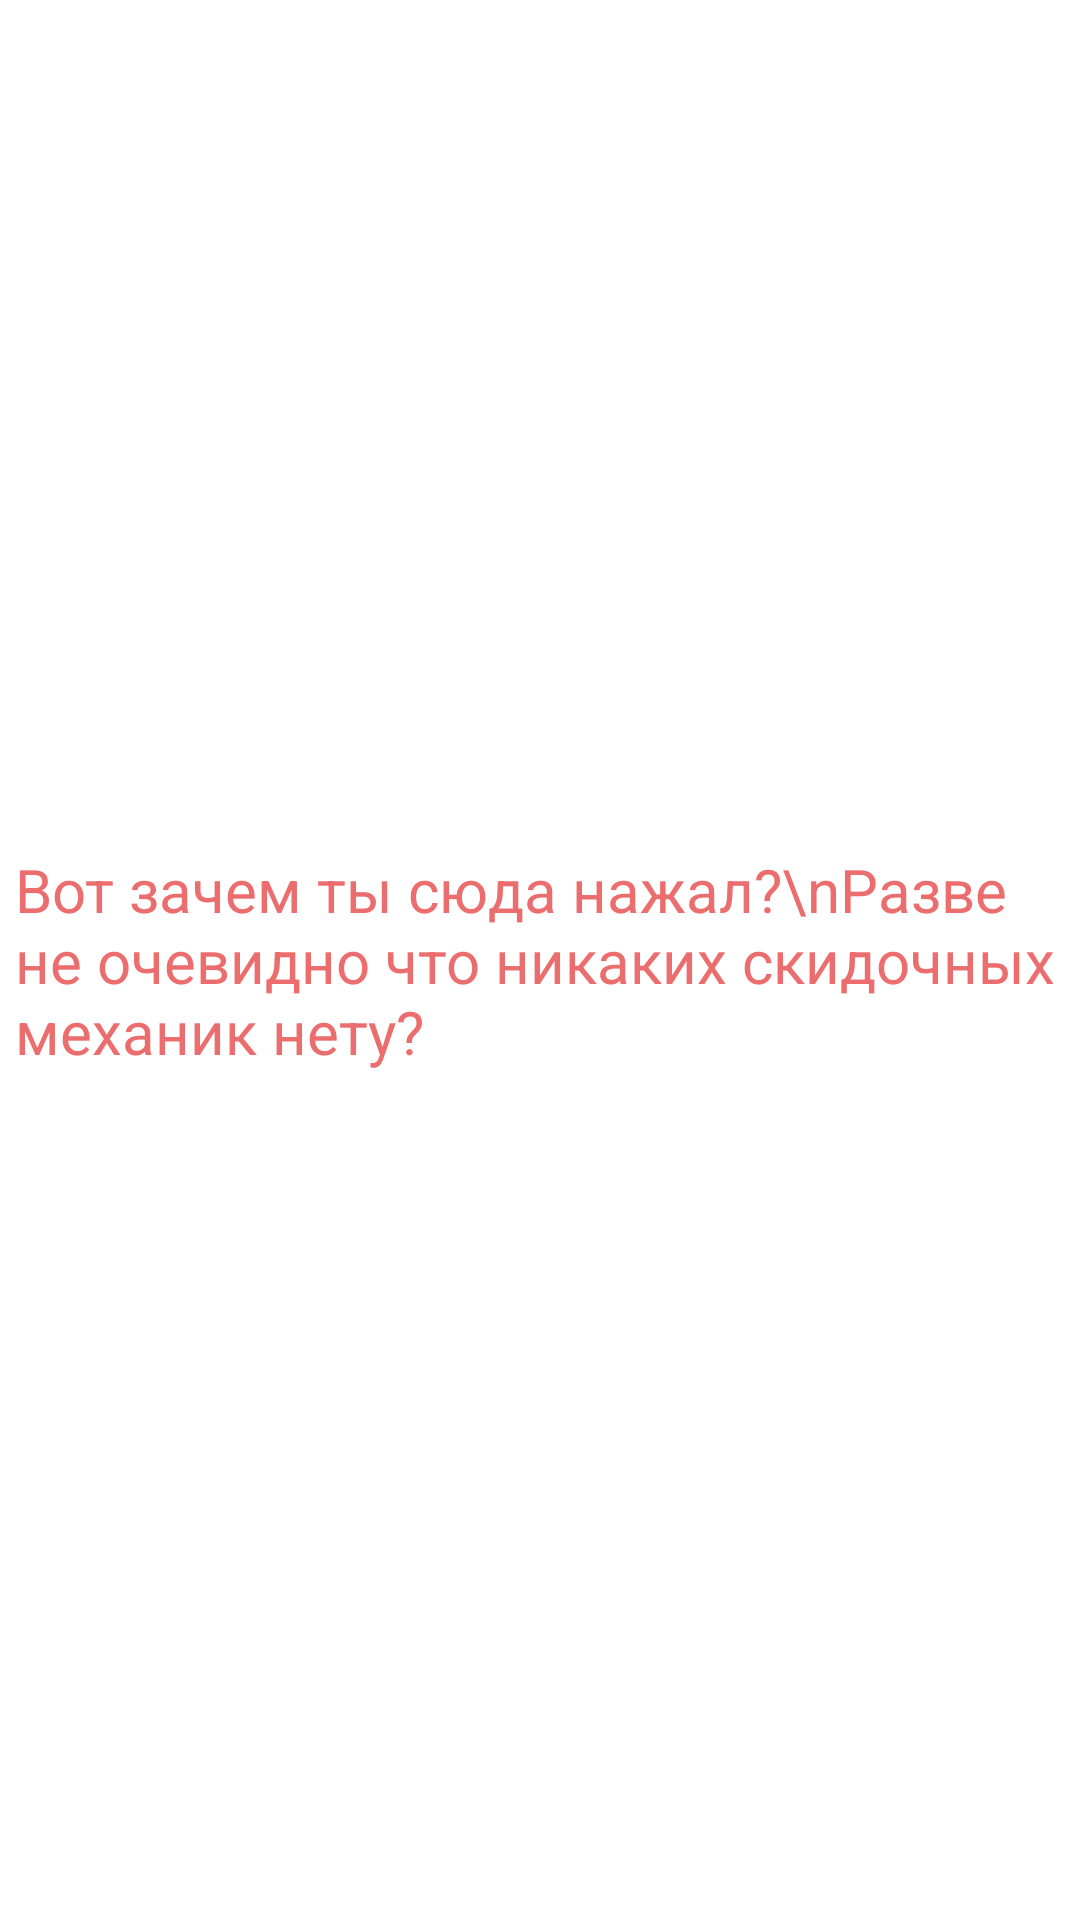

Android layout source for this screen:
<!-- AndroidManifest.xml: application theme Theme.FirstStudyProjectECommerce -->
<!-- res/layout/activity_test.xml -->
<?xml version="1.0" encoding="utf-8"?>
<androidx.constraintlayout.widget.ConstraintLayout xmlns:android="http://schemas.android.com/apk/res/android"
    xmlns:app="http://schemas.android.com/apk/res-auto"
    xmlns:tools="http://schemas.android.com/tools"
    android:layout_width="match_parent"
    android:layout_height="match_parent"
    tools:context=".Test">

    <TextView
        android:id="@+id/textView"
        android:layout_width="350dp"
        android:layout_height="wrap_content"
        android:layout_marginStart="35dp"
        android:layout_marginTop="35dp"
        android:layout_marginEnd="35dp"
        android:layout_marginBottom="35dp"
        android:text="Вот зачем ты сюда нажал?\nРазве не очевидно что никаких скидочных механик нету?"
        android:textColor="@color/logo_part_2"
        android:textSize="20sp"
        app:layout_constraintBottom_toBottomOf="parent"
        app:layout_constraintEnd_toEndOf="parent"
        app:layout_constraintStart_toStartOf="parent"
        app:layout_constraintTop_toTopOf="parent" />
</androidx.constraintlayout.widget.ConstraintLayout>
<!-- resources referenced by this layout -->
<resources>
  <color name="logo_part_2">#EC6D6D</color>
  <style name="Theme.FirstStudyProjectECommerce" parent="Theme.MaterialComponents.DayNight.NoActionBar">
          
          <item name="colorPrimary">@color/purple_500</item>
          <item name="colorPrimaryVariant">@color/purple_700</item>
          <item name="colorOnPrimary">@color/white</item>
          
          <item name="colorSecondary">@color/teal_200</item>
          <item name="colorSecondaryVariant">@color/teal_700</item>
          <item name="colorOnSecondary">@color/black</item>
          
          <item name="android:statusBarColor">?attr/colorPrimaryVariant</item>
          
          
          <item name="windowNoTitle">true</item>
          <item name="android:windowFullscreen">true</item>
      </style>
  <color name="purple_500">#FF6200EE</color>
  <color name="purple_700">#FF3700B3</color>
  <color name="white">#FFFFFFFF</color>
  <color name="teal_200">#FF03DAC5</color>
  <color name="teal_700">#FF018786</color>
  <color name="black">#FF000000</color>
</resources>
